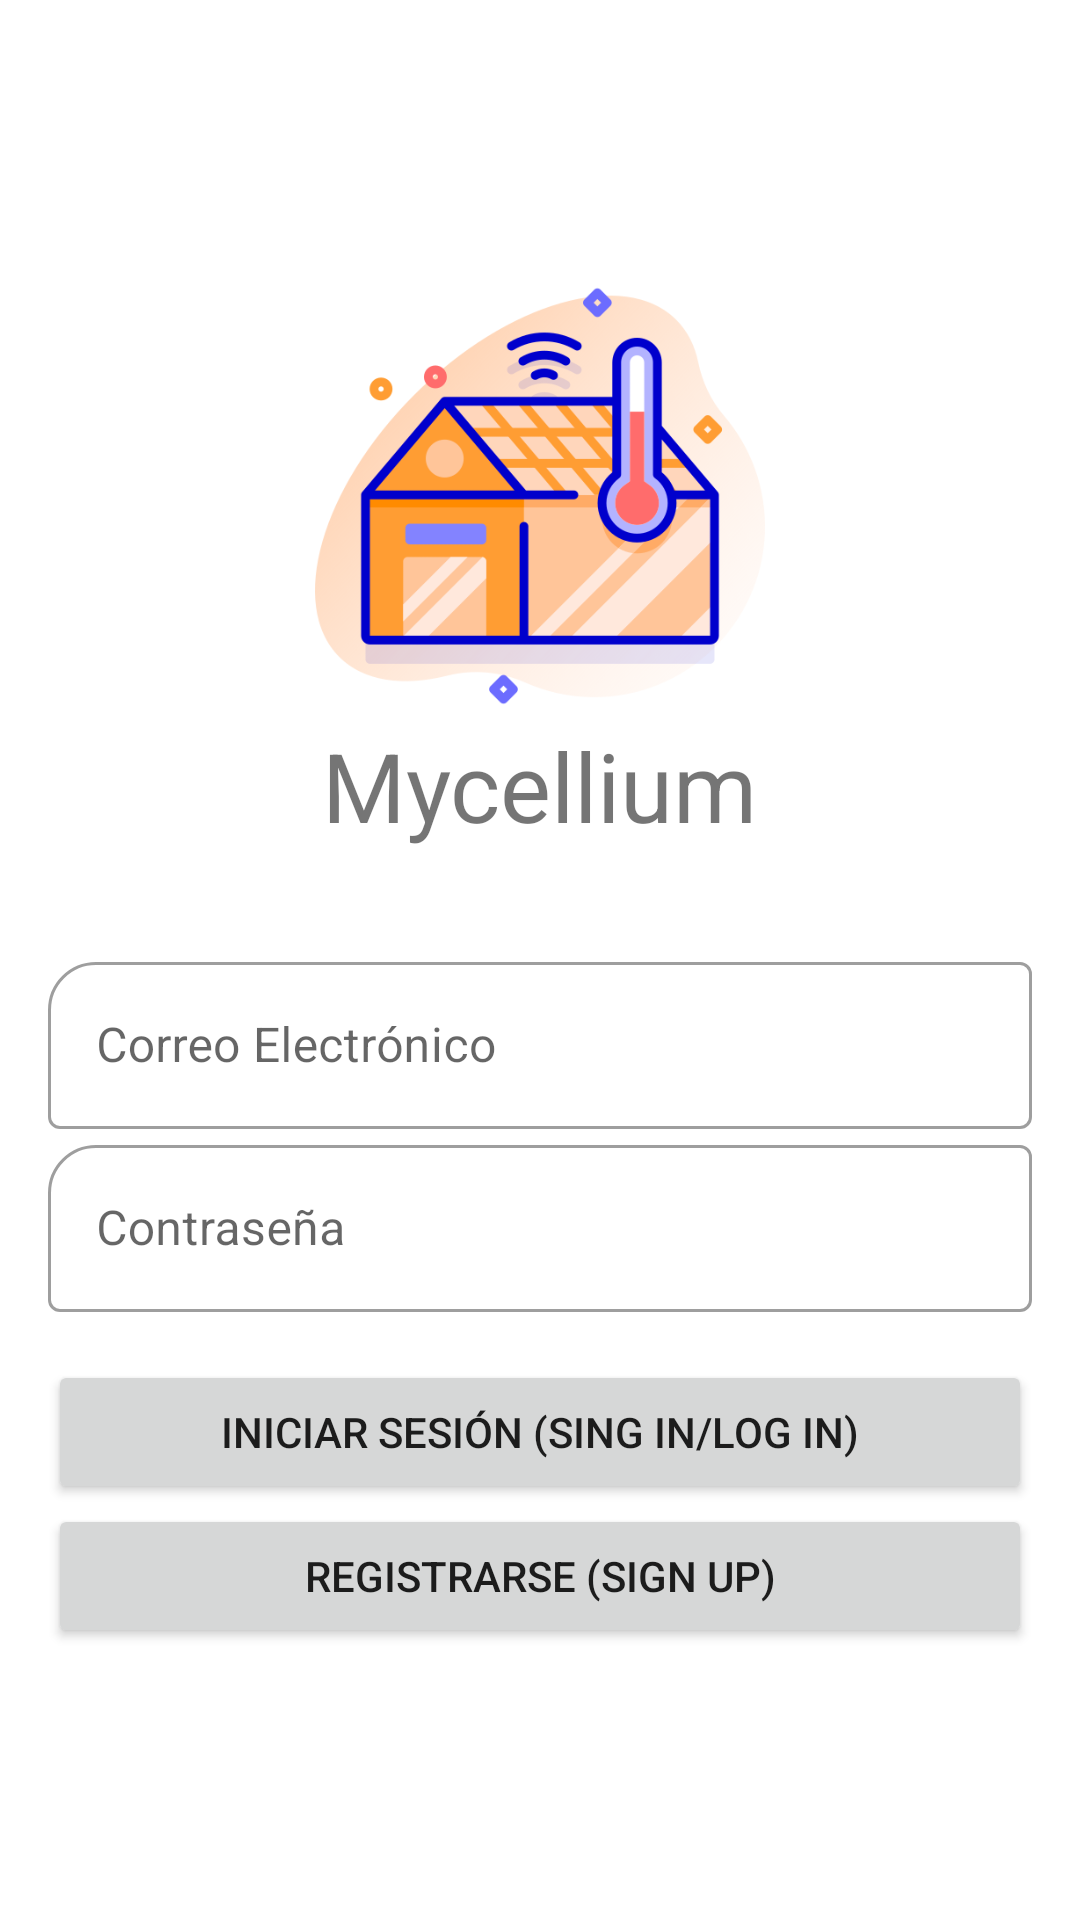

The Android layout XML behind this screen, and the referenced resources:
<!-- AndroidManifest.xml: application theme Theme.EspApp -->
<!-- res/layout/fragment_login.xml -->
<?xml version="1.0" encoding="utf-8"?>
<androidx.core.widget.NestedScrollView xmlns:android="http://schemas.android.com/apk/res/android"
    xmlns:tools="http://schemas.android.com/tools"
    android:layout_width="match_parent"
    android:layout_height="match_parent"
    xmlns:app="http://schemas.android.com/apk/res-auto"
    android:fillViewport="true"
    android:orientation="vertical"
    tools:context=".ui.auth.LoginFragment">

    <LinearLayout
        android:layout_width="match_parent"
        android:layout_height="match_parent"
        android:gravity="center"
        android:orientation="vertical"
        android:padding="16dp">

        <ImageView
            android:layout_width="150dp"
            android:layout_height="150dp"
            android:background="@drawable/greenhouse"/>

        <TextView
            android:layout_width="wrap_content"
            android:layout_height="wrap_content"
            android:text="Mycellium"
            android:textSize="32sp" />

        <com.google.android.material.textfield.TextInputLayout
            android:id="@+id/textInputLayoutEmail"
            style="@style/Widget.MaterialComponents.TextInputLayout.OutlinedBox"
            android:layout_width="match_parent"
            android:layout_height="wrap_content"
            android:layout_marginTop="32dp"
            android:hint="Correo Electrónico"
            app:boxCornerRadiusTopStart="16dp"
            app:startIconDrawable="@drawable/ic_email">
            <com.google.android.material.textfield.TextInputEditText
                android:id="@+id/editTextEmail"
                android:layout_width="match_parent"
                android:layout_height="wrap_content"
                android:inputType="textEmailAddress"/>
        </com.google.android.material.textfield.TextInputLayout>

        <com.google.android.material.textfield.TextInputLayout
            android:id="@+id/textInputLayoutPass"
            android:layout_width="match_parent"
            android:layout_height="wrap_content"
            style="@style/Widget.MaterialComponents.TextInputLayout.OutlinedBox"
            android:hint="Contraseña"
            app:boxCornerRadiusTopStart="16dp"
            app:startIconDrawable="@drawable/ic_lock">
            <com.google.android.material.textfield.TextInputEditText
                android:id="@+id/editTextPass"
                android:layout_width="match_parent"
                android:layout_height="wrap_content"/>
        </com.google.android.material.textfield.TextInputLayout>

        <ProgressBar
            android:id="@+id/progressBar"
            android:layout_width="wrap_content"
            android:layout_height="wrap_content"
            android:visibility="gone"/>

        <Button
            android:id="@+id/loginButton"
            android:layout_width="match_parent"
            android:layout_height="wrap_content"
            android:layout_marginTop="16dp"
            android:text="Iniciar sesión (Sing in/Log in)" />

        <Button
            android:id="@+id/registerButton"
            android:layout_width="match_parent"
            android:layout_height="wrap_content"
            android:text="Registrarse (Sign up)" />




    </LinearLayout>


</androidx.core.widget.NestedScrollView>
<!-- resources referenced by this layout -->
<resources>
  <!-- drawable greenhouse: png bitmap (drawable, 55609 bytes) -->
  <style name="Theme.EspApp" parent="Theme.MaterialComponents.DayNight.DarkActionBar">
          
          <item name="colorPrimary">@color/md_light_green_600</item>
          <item name="colorPrimaryVariant">@color/md_light_green_800</item>
          <item name="colorOnPrimary">@color/white</item>
          
          <item name="colorSecondary">@color/teal_200</item>
          <item name="colorSecondaryVariant">@color/teal_700</item>
          <item name="colorOnSecondary">@color/black</item>
          
          <item name="android:statusBarColor" tools:targetApi="l">?attr/colorPrimaryVariant</item>
          
      </style>
  <color name="md_light_green_600">#7CB342</color>
  <color name="md_light_green_800">#558B2F</color>
  <item name="white" type="color">#ffffff</item>
  <color name="teal_200">#FF03DAC5</color>
  <color name="teal_700">#FF018786</color>
  <color name="black">#FF000000</color>
</resources>
